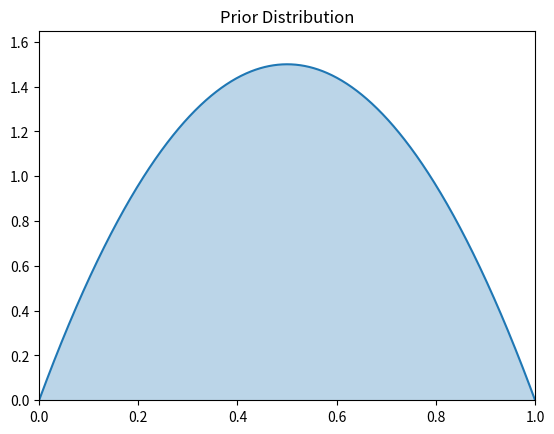
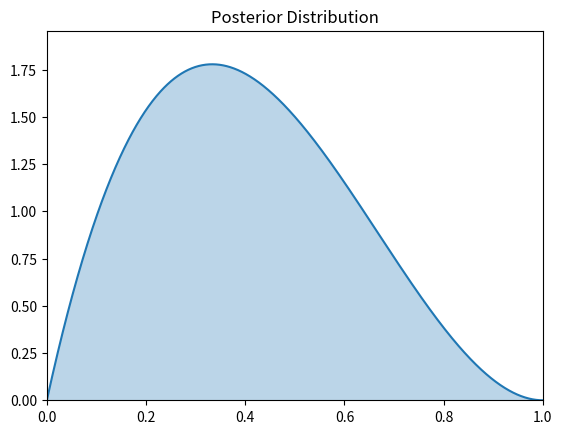

The script that saved these images, in order:
# ---
# jupyter:
#   jupytext:
#     formats: ipynb,py:percent
#     text_representation:
#       extension: .py
#       format_name: percent
#       format_version: '1.3'
#       jupytext_version: 1.19.6
#   kernelspec:
#     display_name: numpyro
#     language: python
#     name: python3
# ---

# %%
import matplotlib.pyplot as plt
import numpy as np
from scipy import stats


# %%
class estimator:
    def __init__(self ):
        self.alpha = None
        self.beta = None

    def initiate_prior(self, alpha, beta, plot=True):
        self.alpha = alpha
        self.beta = beta
        self.history = np.array([])
        if plot:
            x = np.linspace(0, 1, 1000)
            y = stats.beta.pdf(x, self.alpha, self.beta)
            plt.plot(x, y)
            plt.fill_between(x, y, alpha=0.3)
            plt.title("Prior Distribution")
            plt.xlim(0, 1)
            plt.ylim(0, max(y) * 1.1)
            plt.show()


    def compute_posterior(self, obs, plot=True):
        self.history = np.concatenate((self.history, np.asarray(obs).flatten()))
        self.alpha = self.alpha + np.sum(obs)
        self.beta = self.beta + len(obs) - np.sum(obs)
        if plot:
            x = np.linspace(0, 1, 1000)
            y = stats.beta.pdf(x, self.alpha, self.beta)
            plt.plot(x, y)
            plt.fill_between(x, y, alpha=0.3)
            plt.title("Posterior Distribution")
            plt.xlim(0, 1)
            plt.ylim(0, max(y) * 1.1)
            plt.show()

            print(self.history)



# %%
model = estimator()
model.initiate_prior(alpha=2, beta=2)

# %%
model.compute_posterior([0])

# %%
